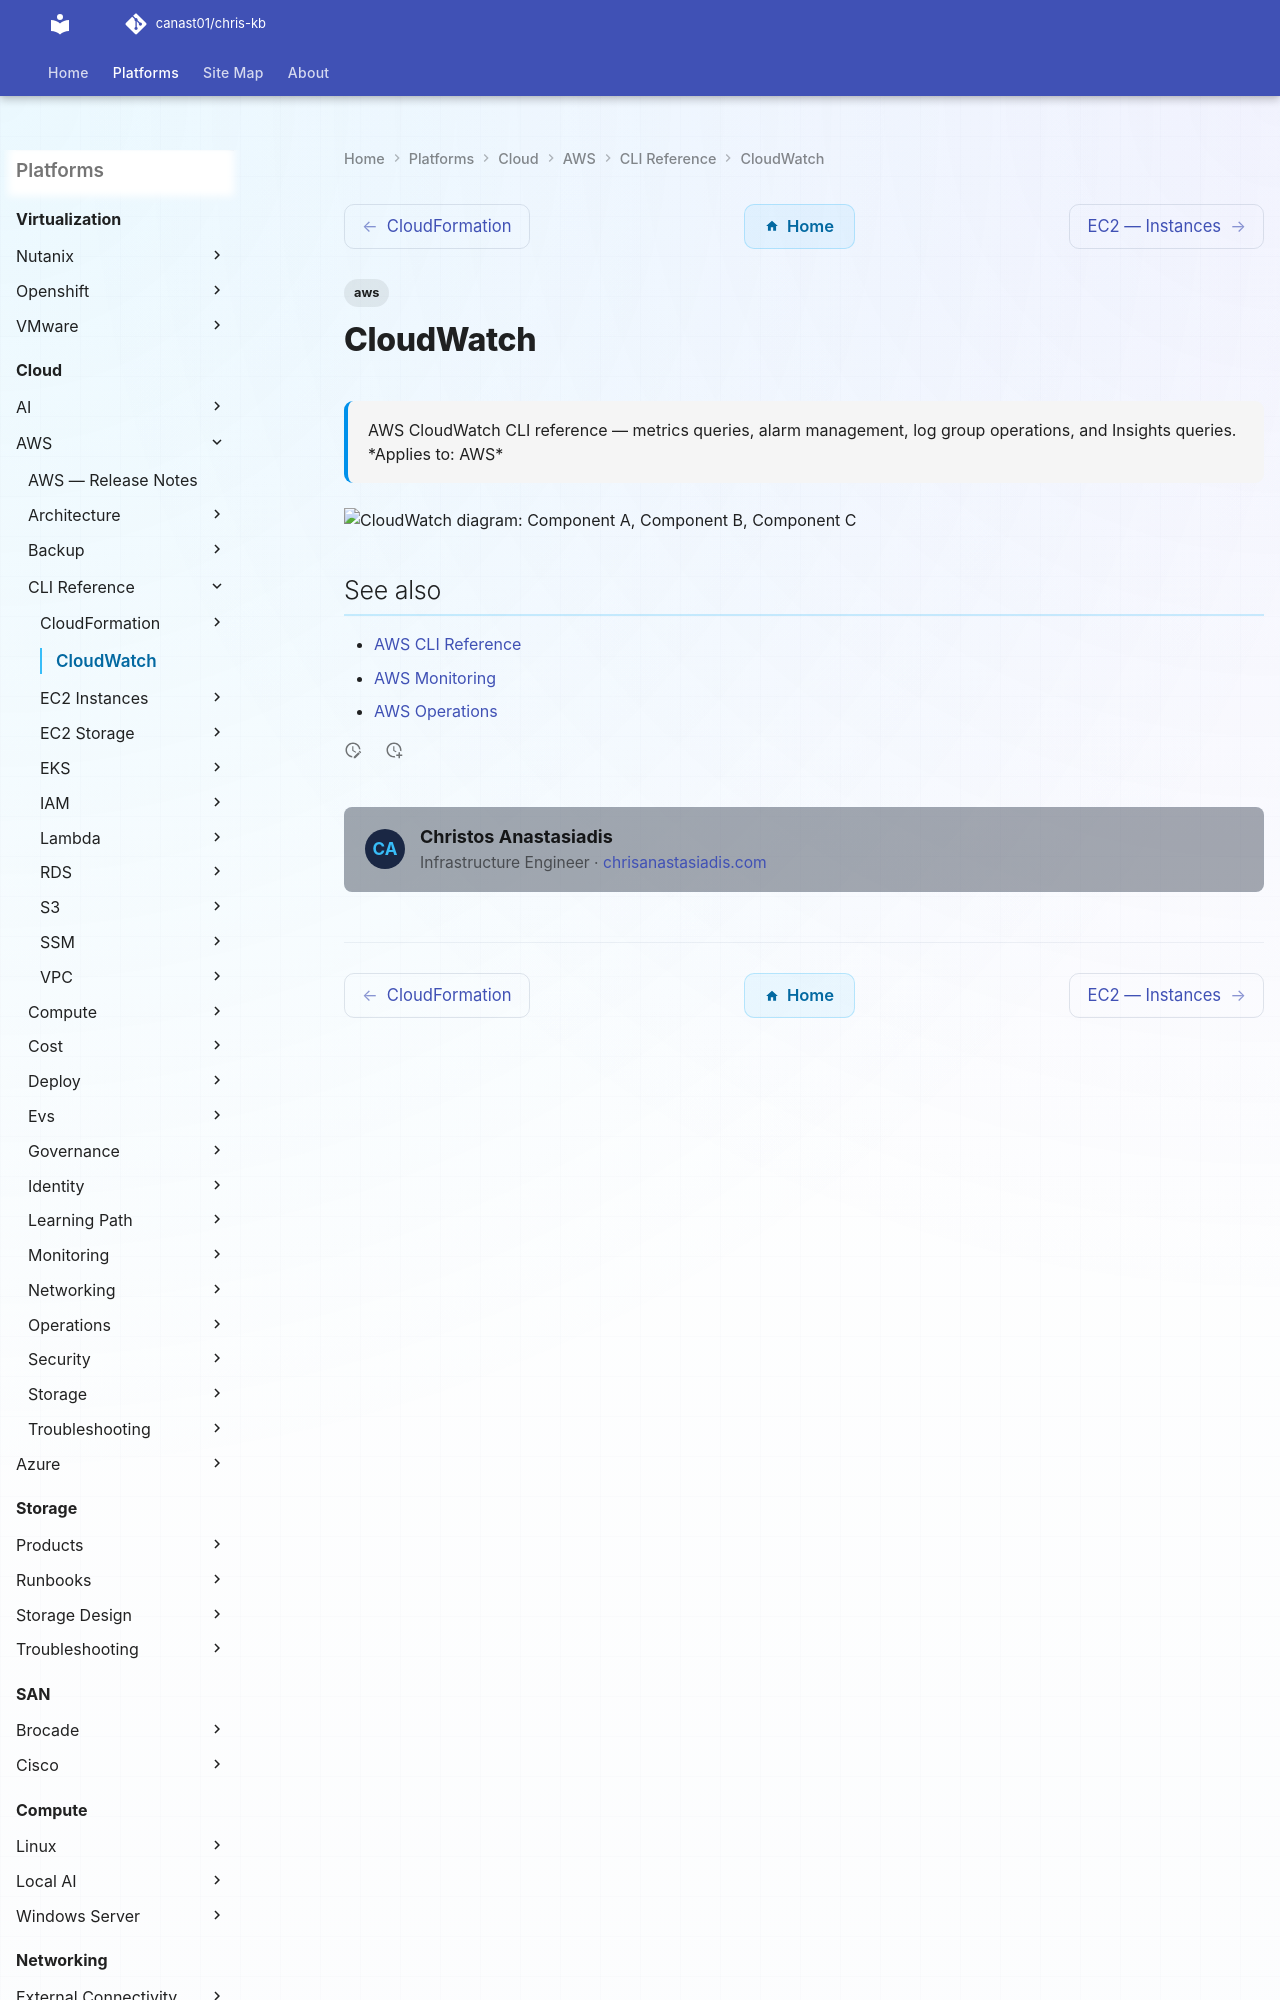

repository: canast01/chris-kb · page: cloud/aws/cli-reference/cloudwatch/index.html · generator: mkdocs

---
tags:
  - aws
description: "AWS CloudWatch CLI reference — metrics queries, alarm management, log group operations, and Insights queries."
---
# CloudWatch

<div class="kb-summary">
AWS CloudWatch CLI reference — metrics queries, alarm management, log group operations, and Insights queries.
